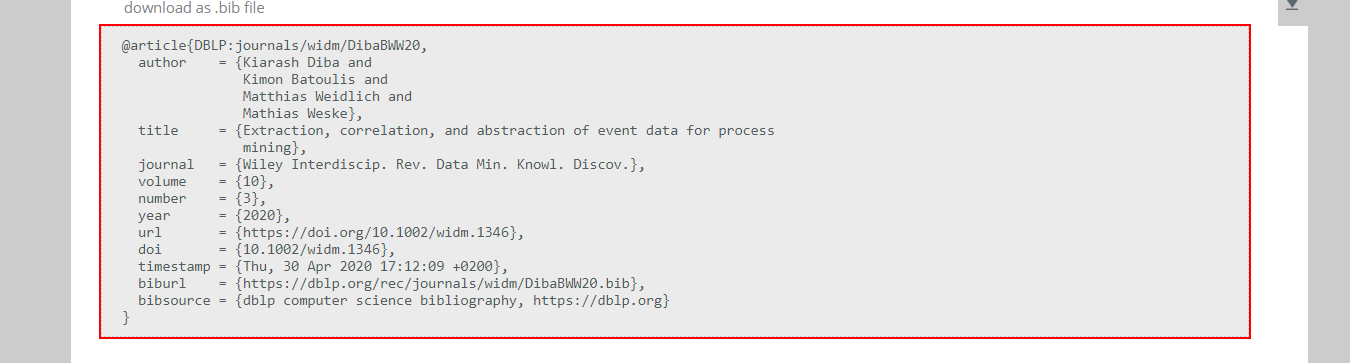
Task: Leerer Prozess
Workflow: downloadEntry

Step 1: click (chrome.exe)

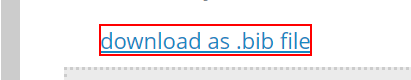
Step 2: click on the link 'download as .bib file' in window 'dblp: BibTeX record *' (chrome.exe)